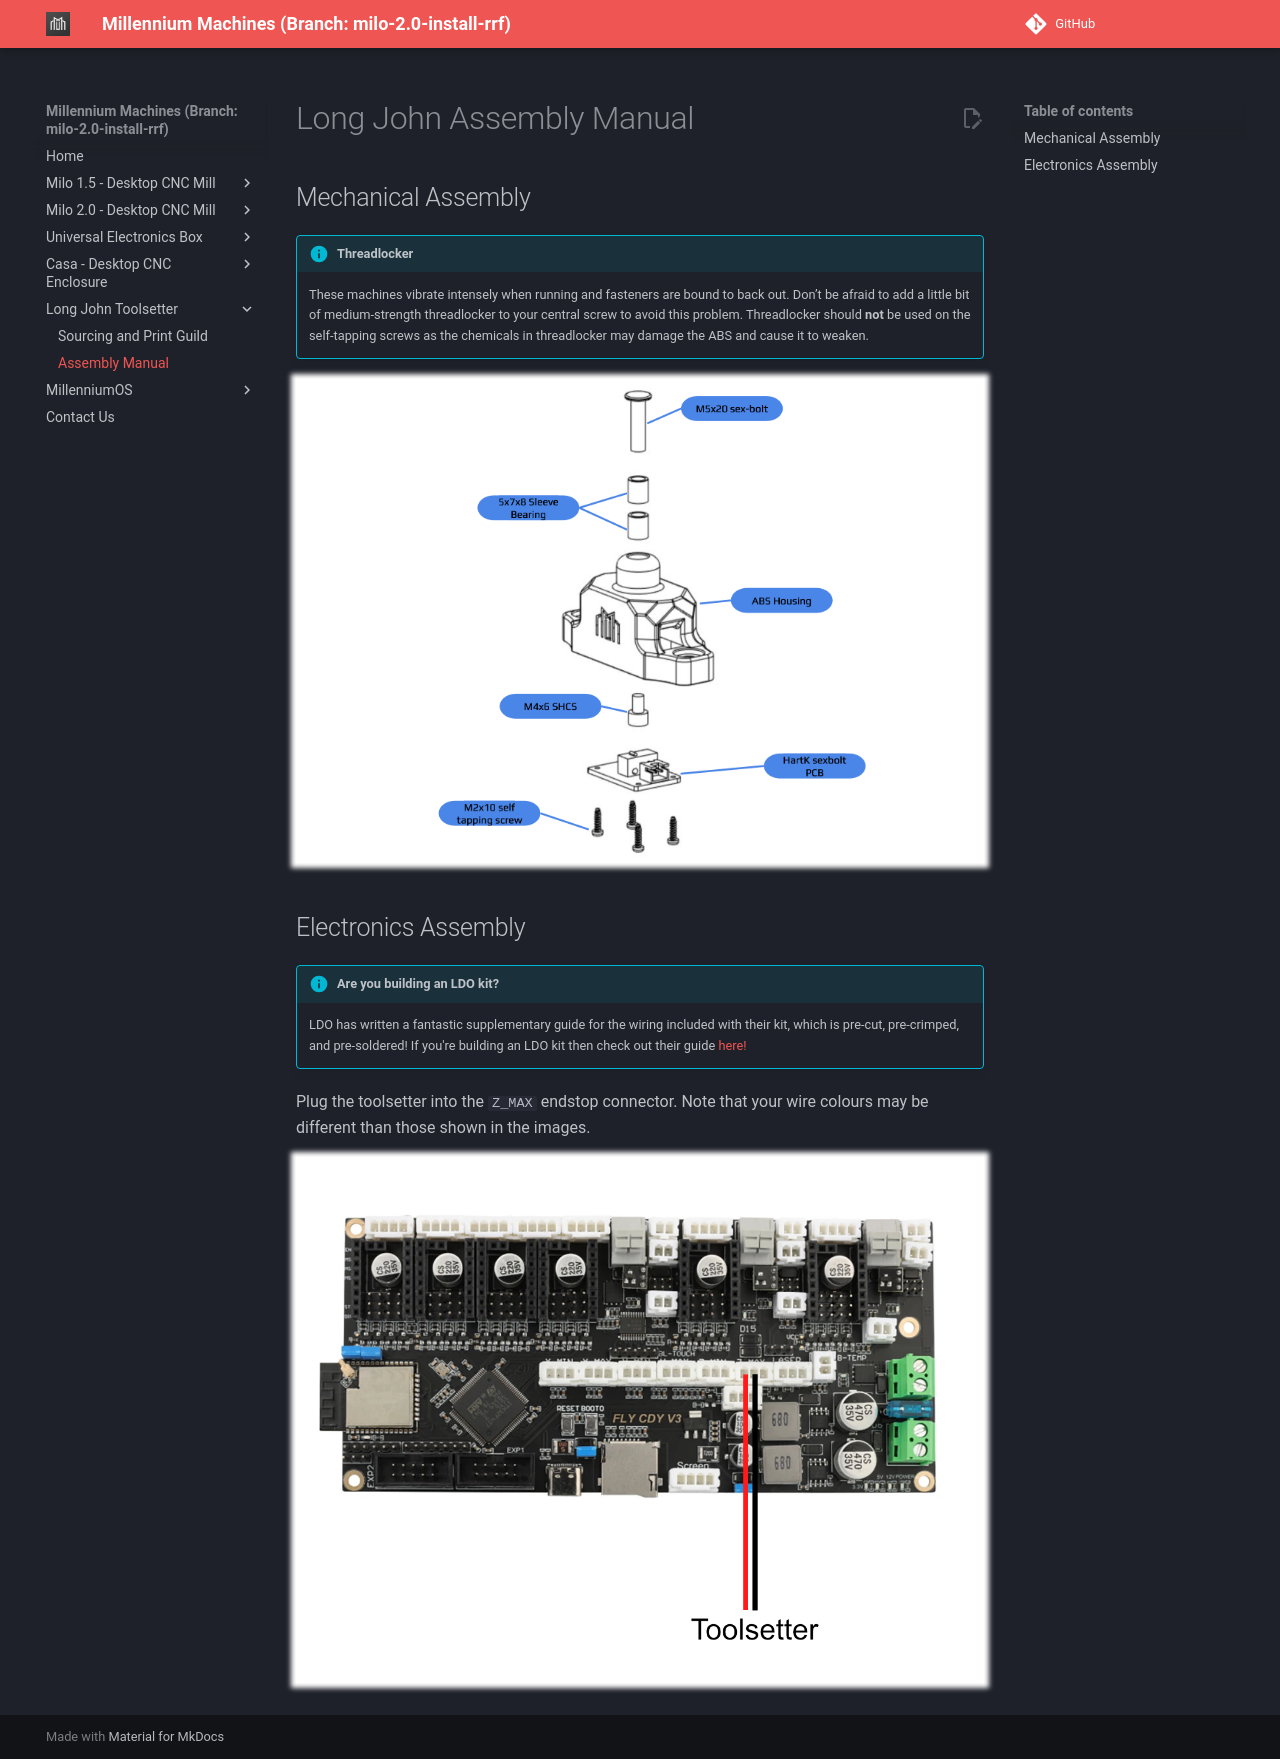

repository: MillenniumMachines/millenniummachines.github.io · page: docs-milo-2.0-install-rrf/long-john/assembly_manual/assembly_manual/index.html · generator: mkdocs

# Long John Assembly Manual

## Mechanical Assembly

!!! info annotate "Threadlocker"
    These machines vibrate intensely when running and fasteners are bound to back out. Don’t be afraid to add a little bit of medium-strength threadlocker to your central screw to avoid this problem. Threadlocker should **not** be used on the self-tapping screws as the chemicals in threadlocker may damage the ABS and cause it to weaken.

![Long-John Toolsetter assembly image](./img/assembly_image_1.png){: .shadow}

## Electronics Assembly

!!! info annotate "Are you building an LDO kit?"
    LDO has written a fantastic supplementary guide for the wiring included with their kit, which is pre-cut, pre-crimped, and pre-soldered! If you're building an LDO kit then check out their guide [here!](https://ldomotion.com/guides/milo-cnc-v15-wiring-guide)

Plug the toolsetter into the `Z_MAX` endstop connector. Note that your wire colours may be different than those shown in the images.

![Long-John Toolsetter wiring diagram](./img/toolsetter_wiring.png){: .shadow}
